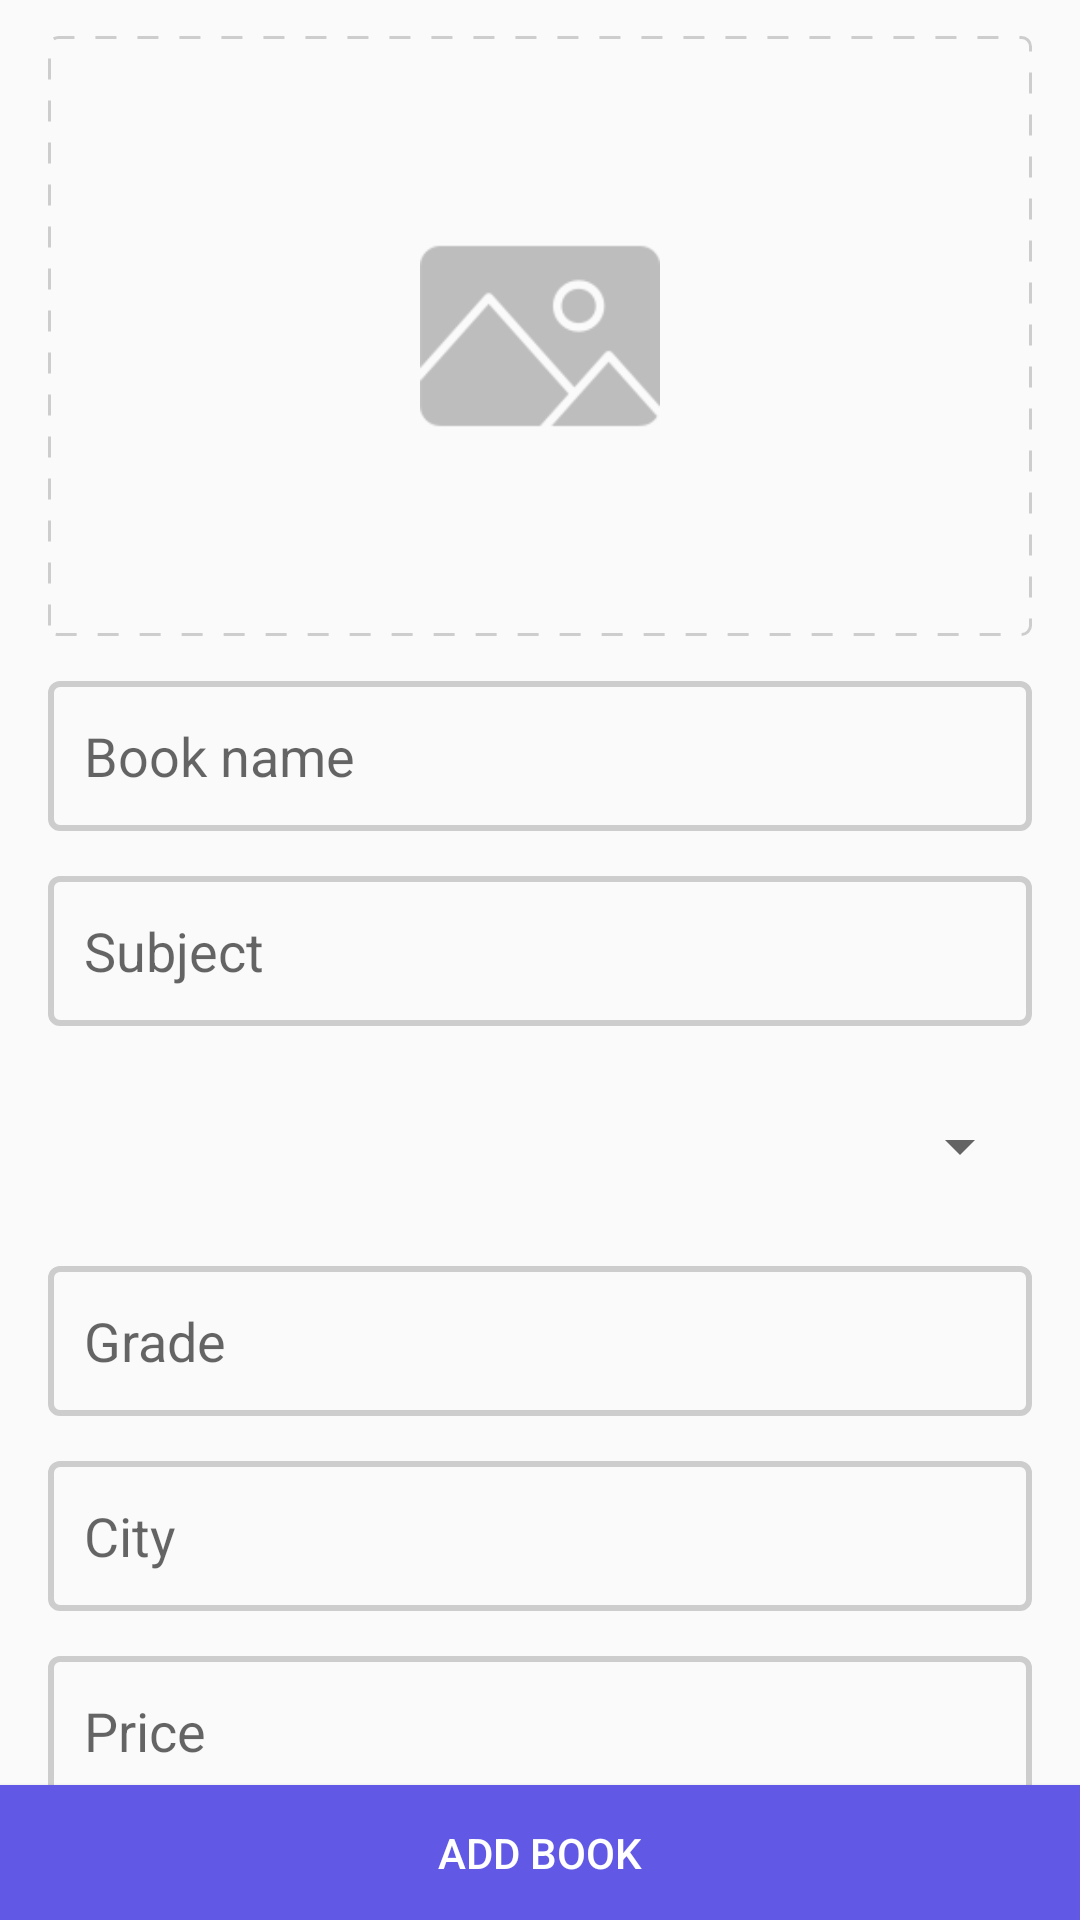

This screen was rendered from an Android layout file. Write that file and the resources it references.
<!-- AndroidManifest.xml: application theme AppTheme -->
<!-- res/layout/activity_book_form.xml -->
<RelativeLayout
    xmlns:android="http://schemas.android.com/apk/res/android"
    xmlns:tools="http://schemas.android.com/tools"
    android:layout_width="match_parent"
    android:layout_height="match_parent"
    tools:context=".BookForm">


    <ImageView
        android:layout_width="200dp"
        android:layout_height="200dp"
        android:id="@+id/tick"
        android:src="@drawable/tick"
        android:layout_centerInParent="true"
        android:visibility="gone"/>

    <ScrollView
        android:layout_width="match_parent"
        android:layout_height="match_parent"
        android:layout_marginTop="12dp"
        android:id="@+id/scrollView"
        android:paddingLeft="16dp"
        android:paddingRight="16dp"
        android:scrollbars="none">


        <LinearLayout
            android:layout_width="match_parent"
            android:layout_height="wrap_content"
            android:orientation="vertical">

            <RelativeLayout
                android:layout_width="match_parent"
                android:layout_height="200dp">

                <ImageView
                    android:layout_width="80dp"
                    android:layout_height="80dp"
                    android:id="@+id/gallery"
                    android:layout_centerInParent="true"
                    android:src="@drawable/gallery"
                    />

                <ImageView
                    android:layout_width="match_parent"
                    android:layout_height="match_parent"
                    android:id="@+id/bookPhoto"
                    android:background="@drawable/image_background"
                    android:scaleType="centerCrop"/>

            </RelativeLayout>

            <EditText
                android:layout_width="match_parent"
                android:layout_height="50dp"
                android:id="@+id/bookName"
                android:background="@drawable/edit_text"
                android:layout_marginTop="15dp"
                android:hint="Book name"
                android:paddingLeft="12dp"
                android:paddingRight="4dp"
                tools:ignore="HardcodedText"
                android:paddingStart="12dp"
                android:paddingEnd="4dp"
                android:inputType="textCapWords"/>

            <EditText
                android:layout_width="match_parent"
                android:layout_height="50dp"
                android:id="@+id/subject"
                android:background="@drawable/edit_text"
                android:layout_marginTop="15dp"
                android:hint="Subject"
                android:paddingLeft="12dp"
                android:paddingRight="4dp"
                tools:ignore="HardcodedText"
                android:paddingStart="12dp"
                android:paddingEnd="4dp"
                android:inputType="textCapWords"/>

            <Spinner
                android:layout_width="match_parent"
                android:layout_height="50dp"
                android:layout_marginTop="15dp"
                android:id="@+id/category"/>

            <EditText
                android:layout_width="match_parent"
                android:layout_height="50dp"
                android:id="@+id/grade"
                android:background="@drawable/edit_text"
                android:layout_marginTop="15dp"
                android:hint="Grade"
                android:paddingLeft="12dp"
                android:paddingRight="4dp"
                tools:ignore="HardcodedText"
                android:paddingStart="12dp"
                android:paddingEnd="4dp"
                android:inputType="textCapWords"
                android:digits="abcdefghijklmnopqrstuvwxyzABCDEFGHIJKLMNOPQRSTUVWXYZ"/>

            <EditText
                android:layout_width="match_parent"
                android:layout_height="50dp"
                android:id="@+id/city"
                android:background="@drawable/edit_text"
                android:layout_marginTop="15dp"
                android:hint="City"
                android:paddingLeft="12dp"
                android:paddingRight="4dp"
                tools:ignore="HardcodedText"
                android:paddingStart="12dp"
                android:paddingEnd="4dp"
                android:inputType="textCapWords"
                android:digits="abcdefghijklmnopqrstuvwxyzABCDEFGHIJKLMNOPQRSTUVWXYZ"/>

            <EditText
                android:layout_width="match_parent"
                android:layout_height="50dp"
                android:id="@+id/price"
                android:background="@drawable/edit_text"
                android:layout_marginTop="15dp"
                android:layout_marginBottom="60dp"
                android:hint="Price"
                android:paddingLeft="12dp"
                android:paddingRight="4dp"
                tools:ignore="HardcodedText"
                android:paddingStart="12dp"
                android:paddingEnd="4dp"
                android:digits="0123456789"/>

        </LinearLayout>

    </ScrollView>

    <Button
        android:layout_width="match_parent"
        android:layout_height="45dp"
        android:text="ADD BOOK"
        android:id="@+id/submit"
        android:layout_alignParentBottom="true"
        tools:ignore="HardcodedText"
        android:textColor="#fff"
        android:background="@color/colorPrimary"/>

</RelativeLayout>
<!-- resources referenced by this layout -->
<resources>
  <color name="colorPrimary">#6159e5</color>
  <!-- drawable edit_text (drawable) -->
  <?xml version="1.0" encoding="utf-8"?>
  <shape xmlns:android="http://schemas.android.com/apk/res/android"
      android:shape="rectangle">
  
      <stroke
          android:width="2dp"
          android:color="#cdcdcd"/>
  
      <corners
          android:radius="3dp"/>
  
  
  </shape>
  <!-- drawable gallery: png bitmap (drawable, 2831 bytes) -->
  <!-- drawable image_background (drawable) -->
  <?xml version="1.0" encoding="utf-8"?>
  <shape xmlns:android="http://schemas.android.com/apk/res/android"
      android:shape="rectangle">
  
      <stroke
          android:dashGap="7dp"
          android:dashWidth="7dp"
          android:color="#cdcdcd"
          android:width="1dp"/>
  
      <corners
          android:radius="3dp"/>
  
  </shape>
  <style name="AppTheme" parent="Theme.AppCompat.Light.DarkActionBar">
          
          <item name="colorPrimary">@color/colorPrimary</item>
          <item name="colorPrimaryDark">@color/colorPrimaryDark</item>
          <item name="colorAccent">@color/colorAccent</item>
      </style>
  <color name="colorPrimaryDark">#6159e5</color>
  <color name="colorAccent">#6159e5</color>
</resources>
